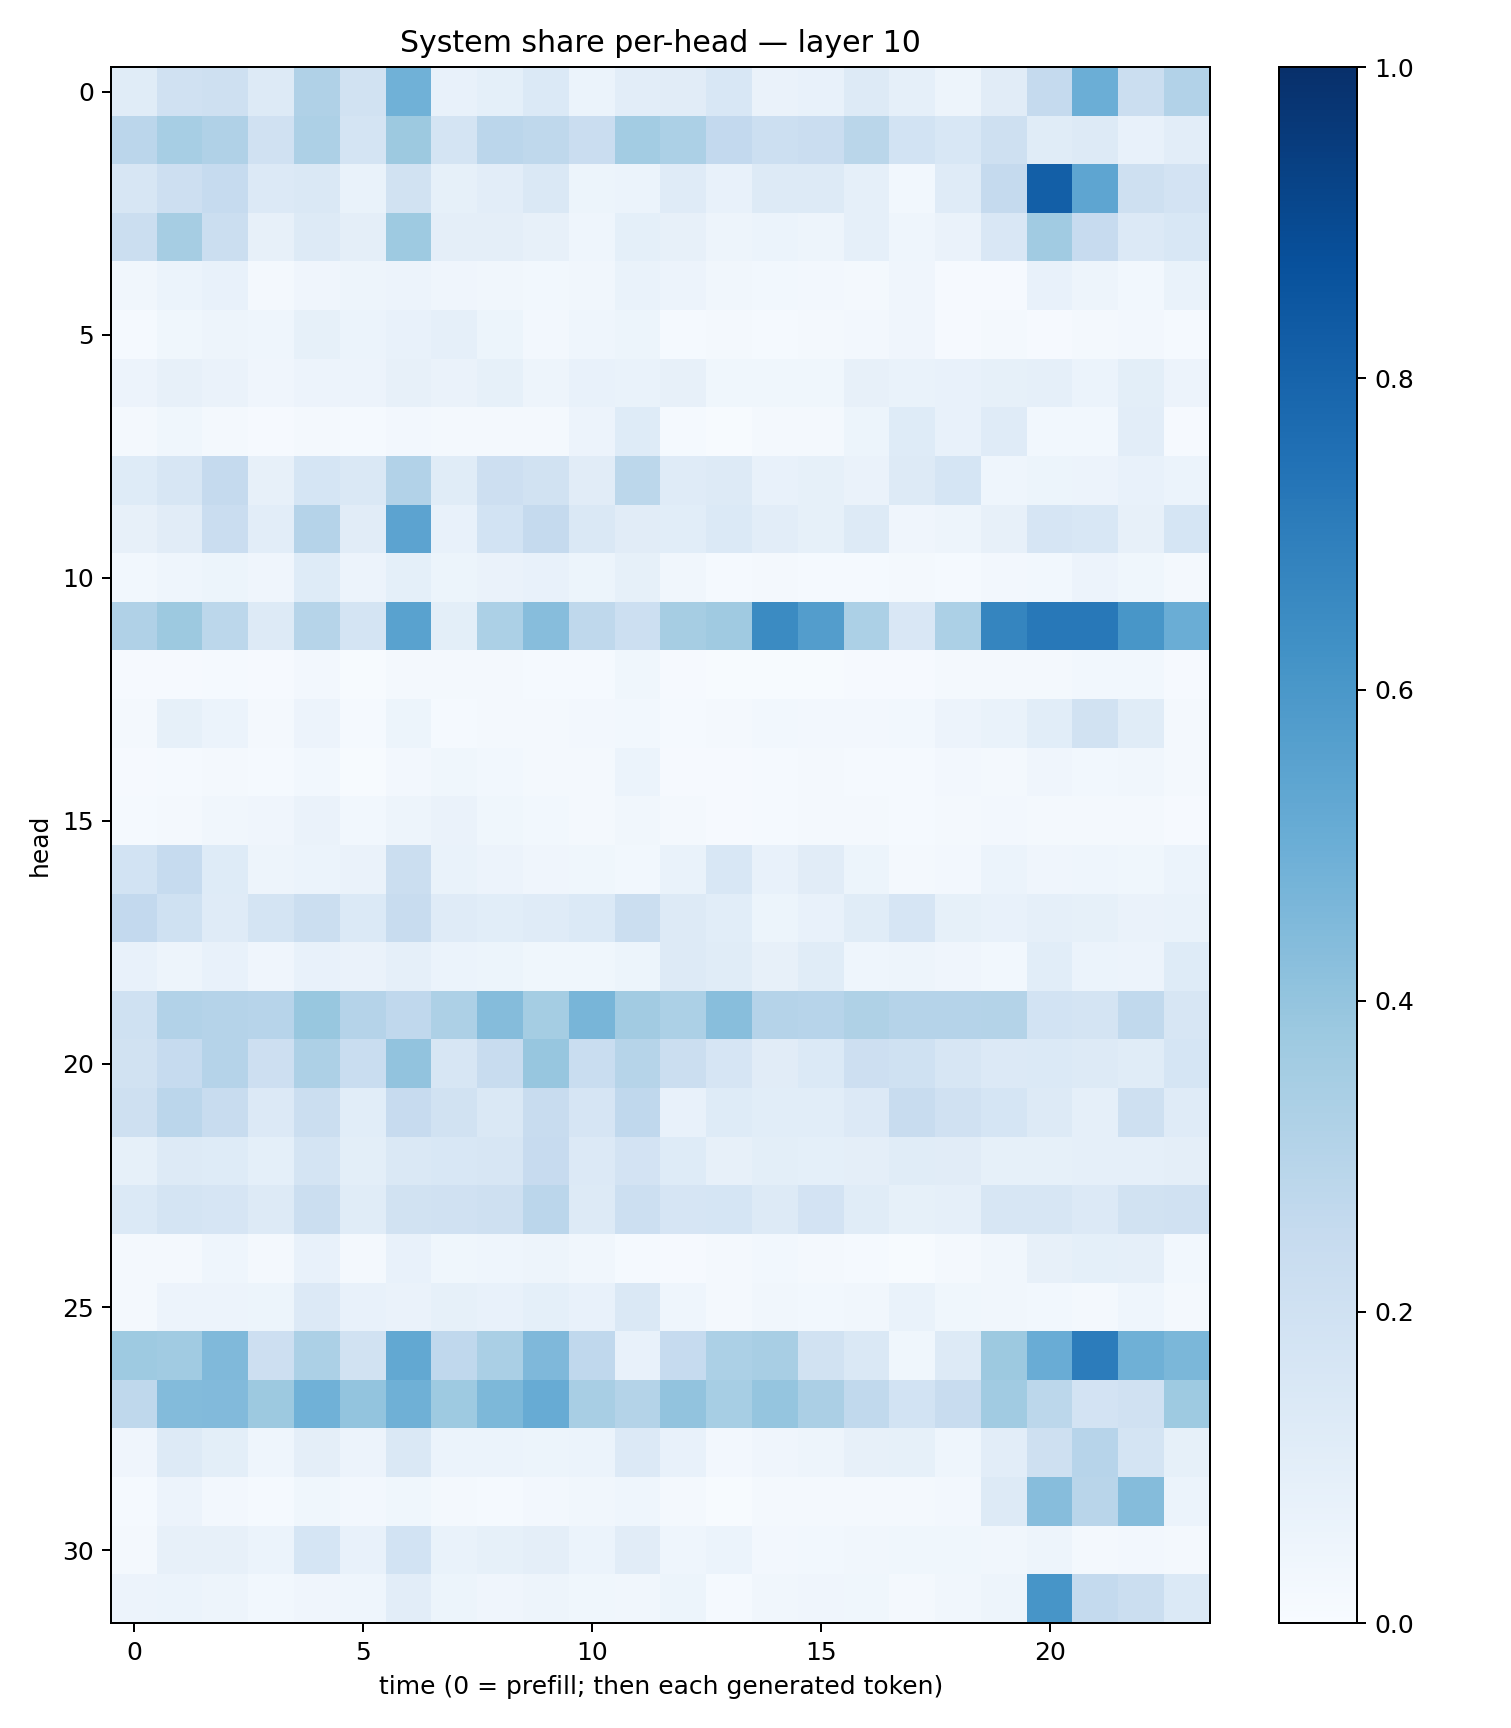

The table this chart was drawn from, first rows:
0.11598552, 0.19861934, 0.20484738, 0.12599425, 0.31945783, 0.19461875, 0.48818436, 0.075758755, 0.09009104, 0.13901047, 0.060313653, 0.103445984, 0.11294547, 0.15309681, 0.064423144, 0.07605721, 0.1300564, 0.08615408, 0.049538016, 0.11302584, 0.25031427, 0.4991795, 0.21929163, 0.3115868
0.2833, 0.3438, 0.3168, 0.1982, 0.3253, 0.1775, 0.3783, 0.1747, 0.2845, 0.2723, 0.2269, 0.3583, 0.3286, 0.2607, 0.2162, 0.227, 0.289, 0.1844, 0.1554, 0.2052, 0.1172, 0.1324, 0.07514, 0.1018
0.1585, 0.2133, 0.2487, 0.1354, 0.1425, 0.06861, 0.1911, 0.08339, 0.1024, 0.1444, 0.05374, 0.06173, 0.1189, 0.07753, 0.1251, 0.1267, 0.08898, 0.02966, 0.121, 0.2519, 0.8199, 0.5368, 0.2067, 0.182
0.2211, 0.3495, 0.2228, 0.0797, 0.1323, 0.09526, 0.3716, 0.09629, 0.09579, 0.08055, 0.04608, 0.09014, 0.08061, 0.04768, 0.05953, 0.05078, 0.08708, 0.0468, 0.06631, 0.1512, 0.3634, 0.2448, 0.1343, 0.1559
0.0332, 0.06125, 0.07148, 0.01844, 0.0406, 0.04769, 0.05703, 0.04121, 0.03222, 0.03059, 0.03129, 0.06879, 0.05723, 0.03255, 0.02861, 0.02348, 0.01802, 0.03914, 0.009251, 0.0099, 0.07574, 0.05015, 0.02967, 0.06839
0.01405, 0.03591, 0.04736, 0.0465, 0.08215, 0.05918, 0.07617, 0.08642, 0.05343, 0.02674, 0.04583, 0.05376, 0.01425, 0.02174, 0.0123, 0.01872, 0.02682, 0.03923, 0.01021, 0.01664, 0.009827, 0.01693, 0.02484, 0.01453
0.0575, 0.08063, 0.06526, 0.04006, 0.05537, 0.05801, 0.08033, 0.06266, 0.08521, 0.04898, 0.07684, 0.0699, 0.07976, 0.0389, 0.03565, 0.0389, 0.07832, 0.06912, 0.07673, 0.08569, 0.08792, 0.06216, 0.09887, 0.0547
0.02076, 0.03895, 0.0175, 0.009309, 0.01741, 0.01199, 0.02677, 0.02127, 0.02094, 0.01967, 0.05584, 0.1212, 0.01559, 0.004082, 0.01753, 0.01732, 0.05394, 0.1246, 0.07425, 0.1188, 0.02798, 0.02916, 0.1046, 0.0089
0.1229, 0.1633, 0.2505, 0.07954, 0.1687, 0.1418, 0.3098, 0.116, 0.2124, 0.1912, 0.1112, 0.2808, 0.1209, 0.1252, 0.07097, 0.08295, 0.0648, 0.1291, 0.1706, 0.04403, 0.0537, 0.05539, 0.07098, 0.05969
0.0793, 0.1122, 0.2284, 0.1048, 0.3011, 0.1117, 0.5434, 0.07524, 0.1866, 0.2524, 0.1434, 0.113, 0.1084, 0.1393, 0.1035, 0.08355, 0.128, 0.04103, 0.04714, 0.08142, 0.1643, 0.1545, 0.07921, 0.1718
0.02835, 0.044, 0.05378, 0.0425, 0.1217, 0.05577, 0.09296, 0.05349, 0.06536, 0.07378, 0.05121, 0.08329, 0.03499, 0.01532, 0.01956, 0.01321, 0.0132, 0.02271, 0.01425, 0.02409, 0.028, 0.05747, 0.03875, 0.01628
0.3168, 0.3767, 0.2805, 0.1291, 0.2978, 0.1741, 0.5537, 0.1005, 0.3286, 0.4306, 0.2714, 0.2166, 0.3511, 0.3673, 0.6497, 0.5721, 0.331, 0.1492, 0.3307, 0.6711, 0.7193, 0.7195, 0.6029, 0.5009
0.009329, 0.01023, 0.01277, 0.009745, 0.02501, 0.005495, 0.02166, 0.01686, 0.01655, 0.01251, 0.01461, 0.03625, 0.00873, 0.007274, 0.00672, 0.006956, 0.009424, 0.01093, 0.01701, 0.01958, 0.02253, 0.02921, 0.02979, 0.01036
0.01963, 0.08489, 0.05947, 0.02255, 0.05719, 0.01296, 0.05433, 0.0141, 0.02224, 0.02058, 0.02347, 0.02851, 0.01268, 0.01741, 0.03062, 0.02627, 0.02703, 0.02851, 0.05578, 0.07028, 0.1069, 0.1877, 0.1154, 0.02301
0.00913, 0.01379, 0.01937, 0.01538, 0.02791, 0.006961, 0.02463, 0.03835, 0.02774, 0.02158, 0.02078, 0.05918, 0.01024, 0.01097, 0.01555, 0.01918, 0.01262, 0.01472, 0.0246, 0.02154, 0.04192, 0.02761, 0.03221, 0.02312
0.01381, 0.02042, 0.03516, 0.04078, 0.0656, 0.02972, 0.0476, 0.06561, 0.03856, 0.02939, 0.02041, 0.03367, 0.01586, 0.01106, 0.01521, 0.01747, 0.01703, 0.01503, 0.0158, 0.02559, 0.02213, 0.02266, 0.02067, 0.009912
0.1852, 0.2488, 0.1234, 0.04737, 0.06114, 0.06627, 0.2229, 0.06715, 0.05582, 0.04261, 0.03605, 0.03014, 0.06869, 0.1545, 0.07441, 0.1096, 0.05163, 0.01957, 0.02614, 0.05999, 0.04249, 0.04449, 0.0359, 0.06212
0.2585, 0.202, 0.1204, 0.1763, 0.2227, 0.138, 0.236, 0.1206, 0.1081, 0.1194, 0.1406, 0.2221, 0.1281, 0.1059, 0.05178, 0.07094, 0.1137, 0.1673, 0.08512, 0.07421, 0.08636, 0.08302, 0.06528, 0.06677
0.07679, 0.04754, 0.07266, 0.04237, 0.07779, 0.06366, 0.08602, 0.05871, 0.05297, 0.03775, 0.03882, 0.0514, 0.1256, 0.1141, 0.08128, 0.1157, 0.04491, 0.05018, 0.04268, 0.02871, 0.1058, 0.05937, 0.05787, 0.1224
0.2015, 0.312, 0.301, 0.2957, 0.3883, 0.3038, 0.2687, 0.3269, 0.4337, 0.3522, 0.4683, 0.3596, 0.3299, 0.4264, 0.3009, 0.2966, 0.3218, 0.3014, 0.3046, 0.3048, 0.1863, 0.1781, 0.263, 0.1625
0.1877, 0.2484, 0.3011, 0.213, 0.3268, 0.2338, 0.4038, 0.1639, 0.2396, 0.392, 0.2313, 0.2976, 0.2237, 0.1657, 0.1106, 0.1372, 0.2142, 0.2018, 0.1626, 0.1367, 0.1378, 0.1306, 0.1136, 0.1711
0.2057, 0.2842, 0.2349, 0.1332, 0.2214, 0.1063, 0.2424, 0.1946, 0.1407, 0.2415, 0.1666, 0.2667, 0.07506, 0.1234, 0.1057, 0.1085, 0.135, 0.2416, 0.1977, 0.1693, 0.1279, 0.08698, 0.2065, 0.1185
0.08259, 0.1269, 0.1225, 0.09097, 0.1758, 0.09814, 0.1458, 0.1537, 0.1604, 0.2427, 0.1339, 0.1825, 0.1227, 0.08054, 0.09987, 0.09163, 0.0941, 0.1171, 0.1099, 0.08542, 0.08232, 0.08625, 0.08675, 0.09512
0.1396, 0.1753, 0.1644, 0.1297, 0.2241, 0.1142, 0.1877, 0.1971, 0.2103, 0.2827, 0.1316, 0.216, 0.1671, 0.168, 0.1319, 0.1807, 0.1162, 0.08468, 0.08962, 0.1629, 0.1592, 0.1364, 0.195, 0.1971
0.01766, 0.0168, 0.04658, 0.02338, 0.07741, 0.02197, 0.07808, 0.03593, 0.04332, 0.04965, 0.03379, 0.01402, 0.01165, 0.01957, 0.03024, 0.01636, 0.0135, 0.004744, 0.02036, 0.03173, 0.08003, 0.09082, 0.08775, 0.02763
0.02086, 0.05601, 0.05515, 0.05167, 0.1364, 0.07576, 0.06477, 0.08542, 0.07055, 0.09033, 0.07669, 0.1458, 0.04476, 0.02325, 0.03304, 0.02857, 0.03308, 0.06746, 0.03822, 0.03125, 0.02813, 0.02261, 0.04505, 0.01933
0.3749, 0.3646, 0.4483, 0.2135, 0.3298, 0.1946, 0.5273, 0.2676, 0.3362, 0.4525, 0.2692, 0.07511, 0.2487, 0.3281, 0.3416, 0.1931, 0.1443, 0.03519, 0.1282, 0.3786, 0.5063, 0.7058, 0.4914, 0.4606
0.2734, 0.4389, 0.4443, 0.3751, 0.4868, 0.4005, 0.4898, 0.3741, 0.4549, 0.5106, 0.3403, 0.307, 0.4032, 0.3458, 0.3978, 0.3327, 0.2645, 0.1868, 0.2351, 0.3654, 0.2801, 0.1799, 0.1955, 0.3741
0.03943, 0.129, 0.09782, 0.04445, 0.09477, 0.05608, 0.148, 0.0613, 0.0599, 0.05276, 0.06152, 0.1336, 0.07194, 0.02685, 0.0417, 0.04954, 0.08198, 0.08404, 0.04505, 0.1035, 0.2084, 0.2968, 0.1778, 0.08547
0.01484, 0.05759, 0.02715, 0.01344, 0.0356, 0.02537, 0.03881, 0.01727, 0.01489, 0.02494, 0.03137, 0.04399, 0.02299, 0.006443, 0.02096, 0.01724, 0.01663, 0.02057, 0.02732, 0.128, 0.4298, 0.2918, 0.4339, 0.05886
0.01984, 0.07828, 0.08024, 0.05867, 0.1702, 0.07484, 0.1849, 0.06837, 0.08271, 0.09413, 0.06036, 0.1119, 0.04562, 0.05973, 0.02551, 0.02751, 0.03382, 0.03857, 0.03706, 0.03137, 0.04996, 0.02104, 0.02345, 0.0226
0.05615, 0.06185, 0.05047, 0.03115, 0.04033, 0.04634, 0.1049, 0.05316, 0.04087, 0.04733, 0.03743, 0.03405, 0.05176, 0.01386, 0.03501, 0.04044, 0.03569, 0.02009, 0.03465, 0.05005, 0.6068, 0.2568, 0.2255, 0.1375
